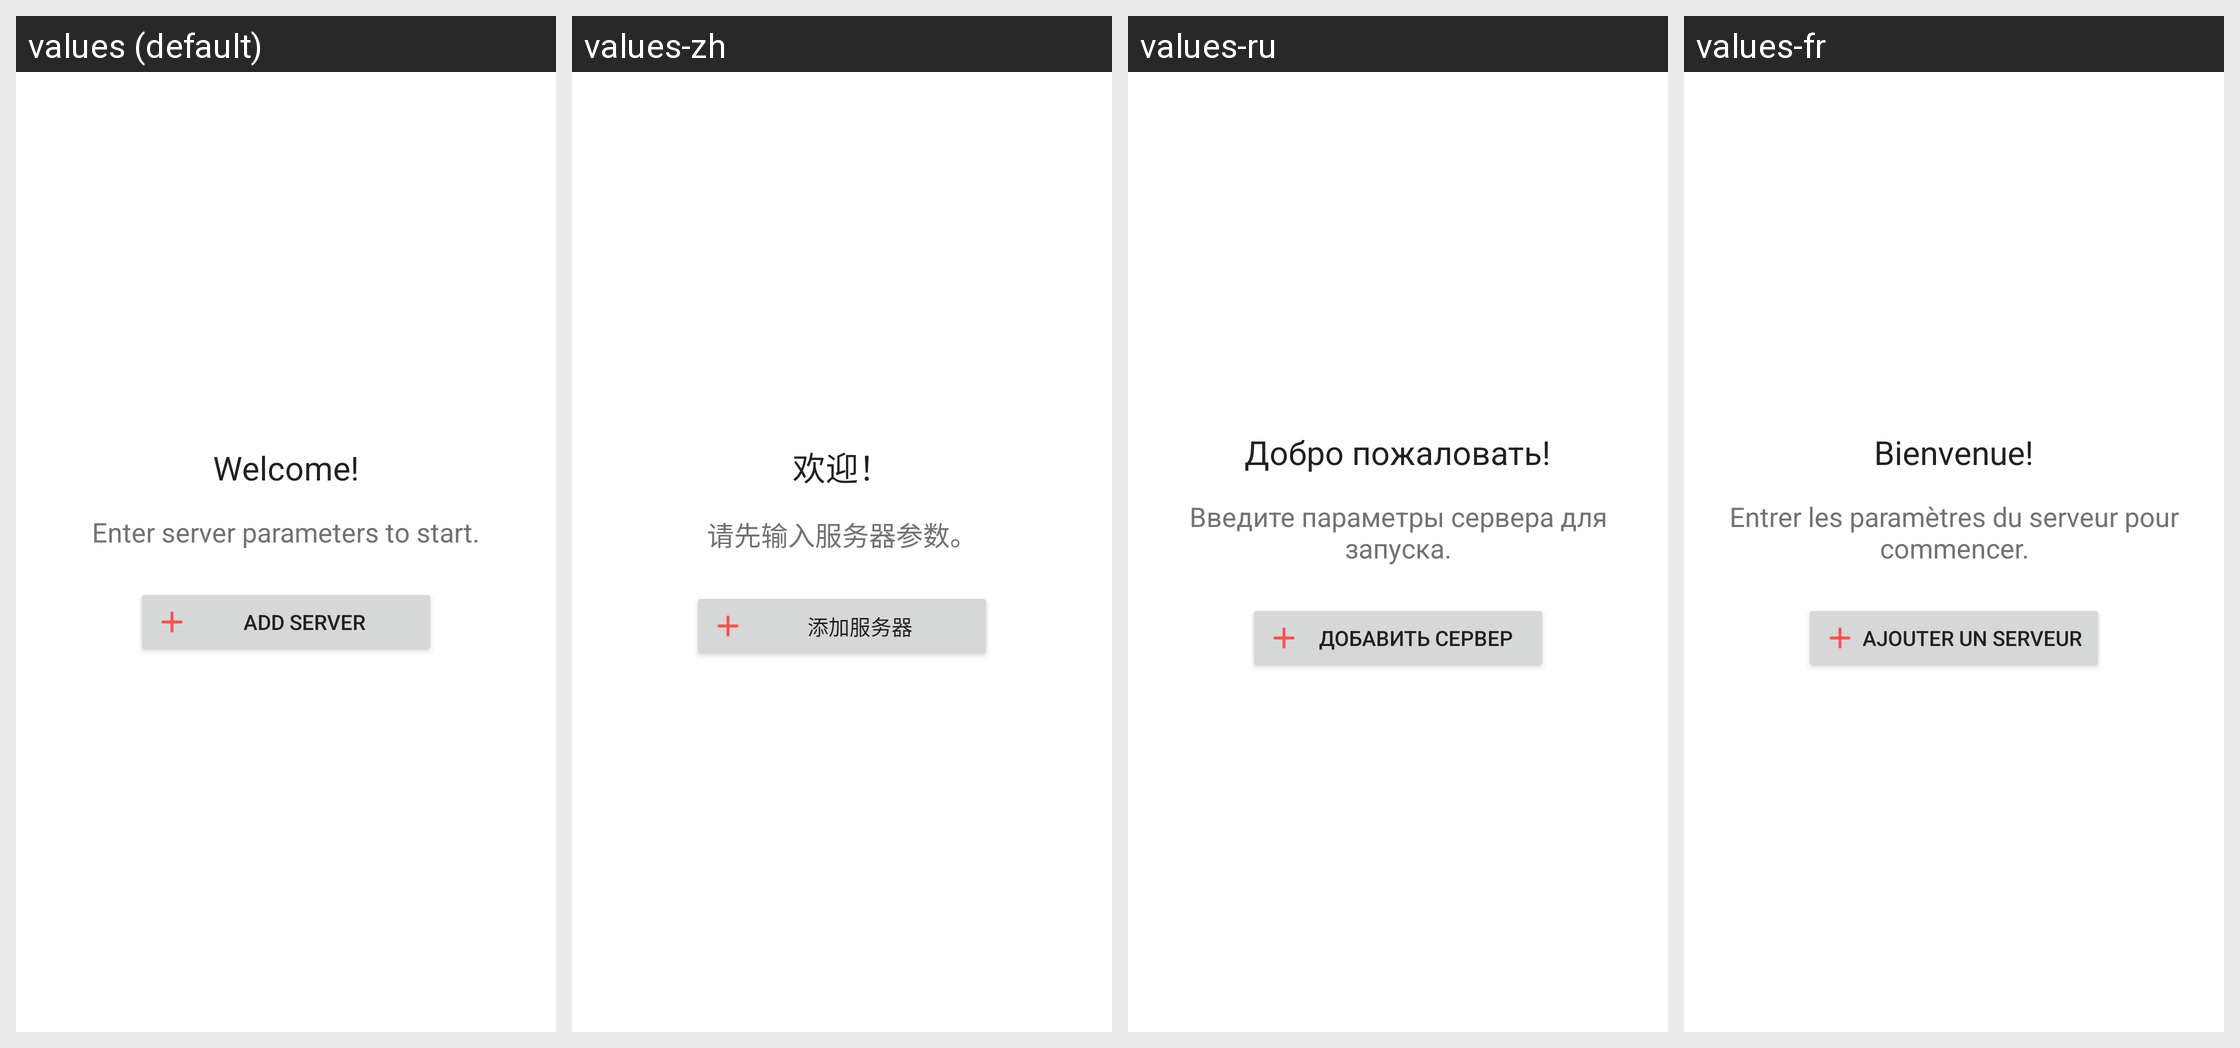

Translations of the strings shown on this Android screen, per locale in the grid:
Android screen res/layout/empty_server_layout.xml rendered under 4 locales, left to right: values (default), values-zh, values-ru, values-fr. Device: Nexus 5 (rendered at 1080×1920; each locale shown at half size, 540×960, under a caption strip naming it); theme AppTheme.
Other locales in the repository, not shown: values-es, values-hu, values-it, values-ja, values-ko, values-sr.
Strings drawn on this screen, with the default value and each locale's value (text and hints the layout hard-codes, and strings that could not be matched under every locale, appear in the picture but are not listed):

welcome
  values: Welcome!
  values-zh: 欢迎！
  values-ru: Добро пожаловать!
  values-fr: Bienvenue!

enter_server_parameters
  values: Enter server parameters to start.
  values-zh: 请先输入服务器参数。
  values-ru: Введите параметры сервера для запуска.
  values-fr: Entrer les paramètres du serveur pour commencer.

add_server
  values: Add Server
  values-zh: 添加服务器
  values-ru: Добавить сервер
  values-fr: Ajouter un serveur
